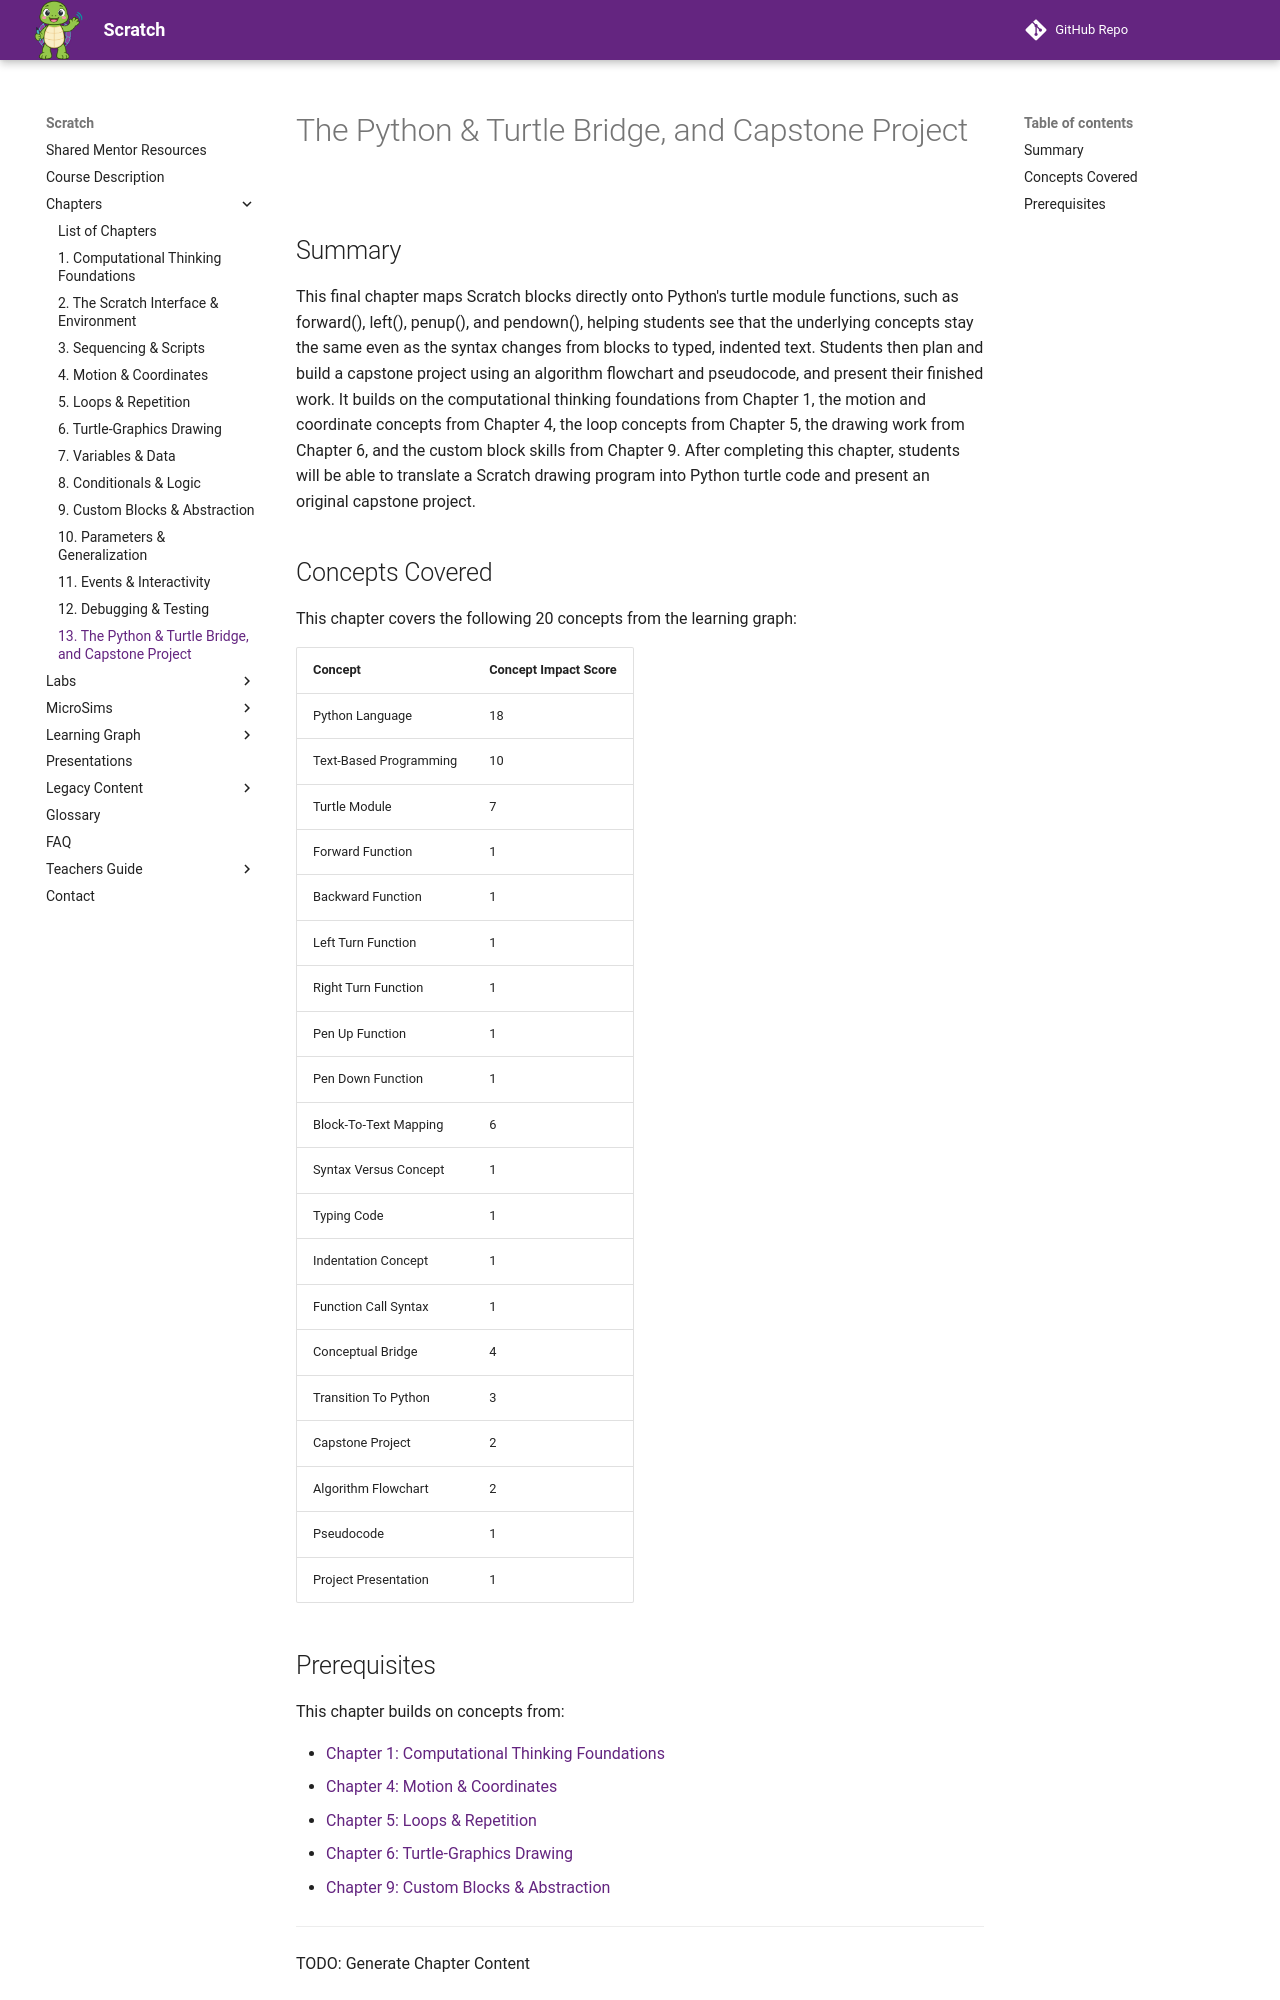

repository: dmccreary/scratch · page: chapters/13-python-turtle-bridge-capstone/index.html · generator: mkdocs

# The Python & Turtle Bridge, and Capstone Project

## Summary

This final chapter maps Scratch blocks directly onto Python's turtle module functions, such as forward(), left(), penup(), and pendown(), helping students see that the underlying concepts stay the same even as the syntax changes from blocks to typed, indented text. Students then plan and build a capstone project using an algorithm flowchart and pseudocode, and present their finished work. It builds on the computational thinking foundations from Chapter 1, the motion and coordinate concepts from Chapter 4, the loop concepts from Chapter 5, the drawing work from Chapter 6, and the custom block skills from Chapter 9. After completing this chapter, students will be able to translate a Scratch drawing program into Python turtle code and present an original capstone project.

## Concepts Covered

This chapter covers the following 20 concepts from the learning graph:

| Concept | Concept Impact Score |
|---------|----------------------|
| Python Language | 18 |
| Text-Based Programming | 10 |
| Turtle Module | 7 |
| Forward Function | 1 |
| Backward Function | 1 |
| Left Turn Function | 1 |
| Right Turn Function | 1 |
| Pen Up Function | 1 |
| Pen Down Function | 1 |
| Block-To-Text Mapping | 6 |
| Syntax Versus Concept | 1 |
| Typing Code | 1 |
| Indentation Concept | 1 |
| Function Call Syntax | 1 |
| Conceptual Bridge | 4 |
| Transition To Python | 3 |
| Capstone Project | 2 |
| Algorithm Flowchart | 2 |
| Pseudocode | 1 |
| Project Presentation | 1 |
